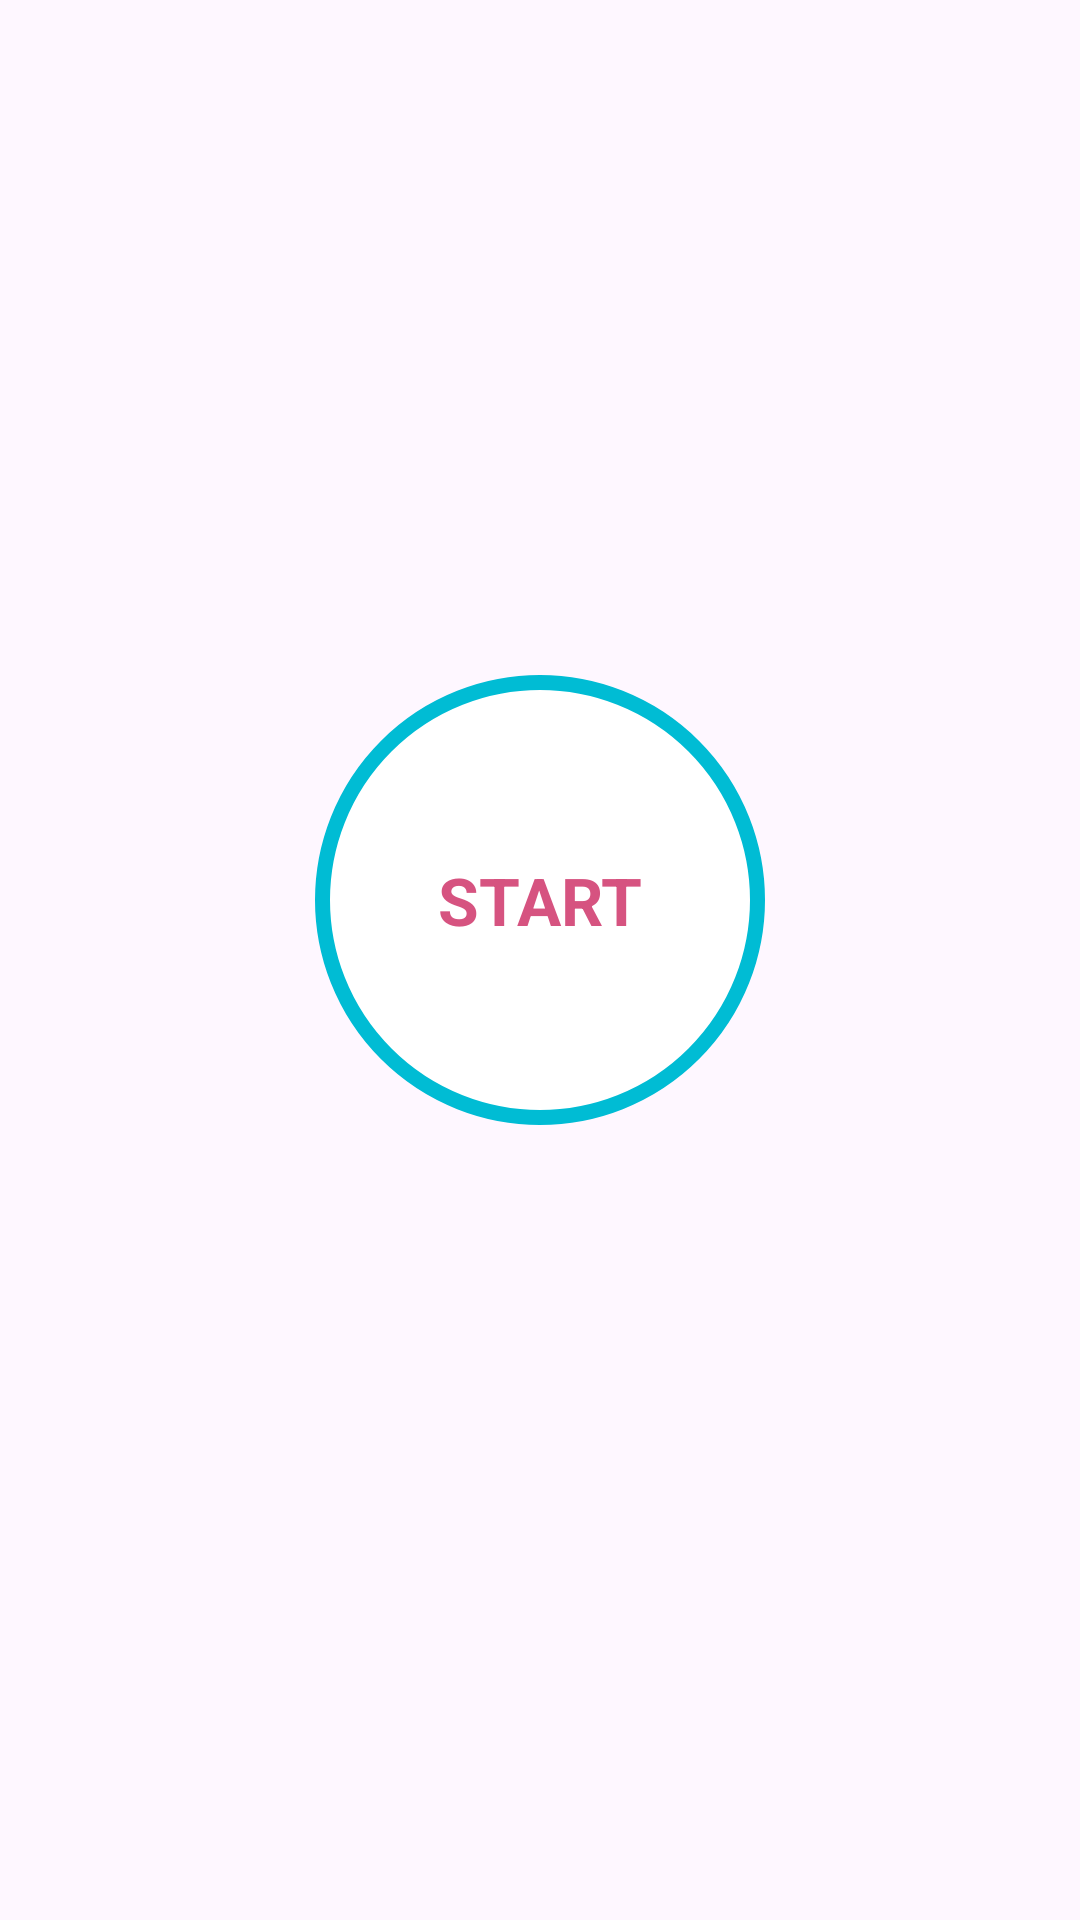

Reconstruct the res/layout file that produces this screen, plus the resources it refers to.
<!-- AndroidManifest.xml: application theme Theme.7MinWorkoutApp -->
<!-- res/layout/activity_main.xml -->
<?xml version="1.0" encoding="utf-8"?>
<androidx.constraintlayout.widget.ConstraintLayout xmlns:android="http://schemas.android.com/apk/res/android"
    xmlns:app="http://schemas.android.com/apk/res-auto"
    xmlns:tools="http://schemas.android.com/tools"
    android:layout_width="match_parent"
    android:layout_height="match_parent"
    android:padding="@dimen/main_screen_layout_padding"
    tools:context=".MainActivity">

    <ImageView
        android:layout_width="match_parent"
        android:layout_height="220dp"
        android:id="@+id/myImageView"
        android:src="@drawable/img_main_page"
        android:contentDescription="@string/start_image"
        app:layout_constraintTop_toTopOf="parent"
        app:layout_constraintTop_toBottomOf="@+id/flStart"/>
    
    <FrameLayout
        android:layout_width="150dp"
        android:layout_height="150dp"
        android:id="@+id/flStart"
        android:background="@drawable/item_circular_accent_color_rippled_background"
        app:layout_constraintTop_toBottomOf="@+id/myImageView"
        app:layout_constraintStart_toStartOf="parent"
        app:layout_constraintEnd_toEndOf="parent">

        <TextView
            android:layout_width="wrap_content"
            android:layout_height="wrap_content"
            android:text="START"
            android:layout_gravity="center"
            android:textStyle="bold"
            android:textColor="#D65380"
            android:textSize="@dimen/text_size"/>

    </FrameLayout>



</androidx.constraintlayout.widget.ConstraintLayout>
<!-- resources referenced by this layout -->
<resources>
  <dimen name="main_screen_layout_padding">5dp</dimen>
  <dimen name="text_size">22sp</dimen>
  <!-- drawable item_circular_accent_color_rippled_background (drawable) -->
  <?xml version="1.0" encoding="utf-8"?>
  <ripple xmlns:android="http://schemas.android.com/apk/res/android"
      android:color="#C4C4C4">
  
      <item android:id="@android:id/mask">
          <shape android:shape="oval">
              <solid android:color="#000000"/>
          </shape>
      </item>
  
      <item android:drawable="@drawable/item_circular_accent_color_border"/>
  
  
  </ripple>
  <string name="start_image">start image</string>
  <style name="Theme.7MinWorkoutApp" parent="Base.Theme.7MinWorkoutApp" />
  <!-- drawable item_circular_accent_color_border (drawable) -->
  <?xml version="1.0" encoding="utf-8"?>
  <shape xmlns:android="http://schemas.android.com/apk/res/android"
      android:shape="oval">
  
      <stroke android:width="5dp" android:color="#00BCD4"/>
      <solid android:color="#FFFFFF"/>
  
  </shape>
  <style name="Base.Theme.7MinWorkoutApp" parent="Theme.Material3.DayNight.NoActionBar">
          
          
      </style>
</resources>
